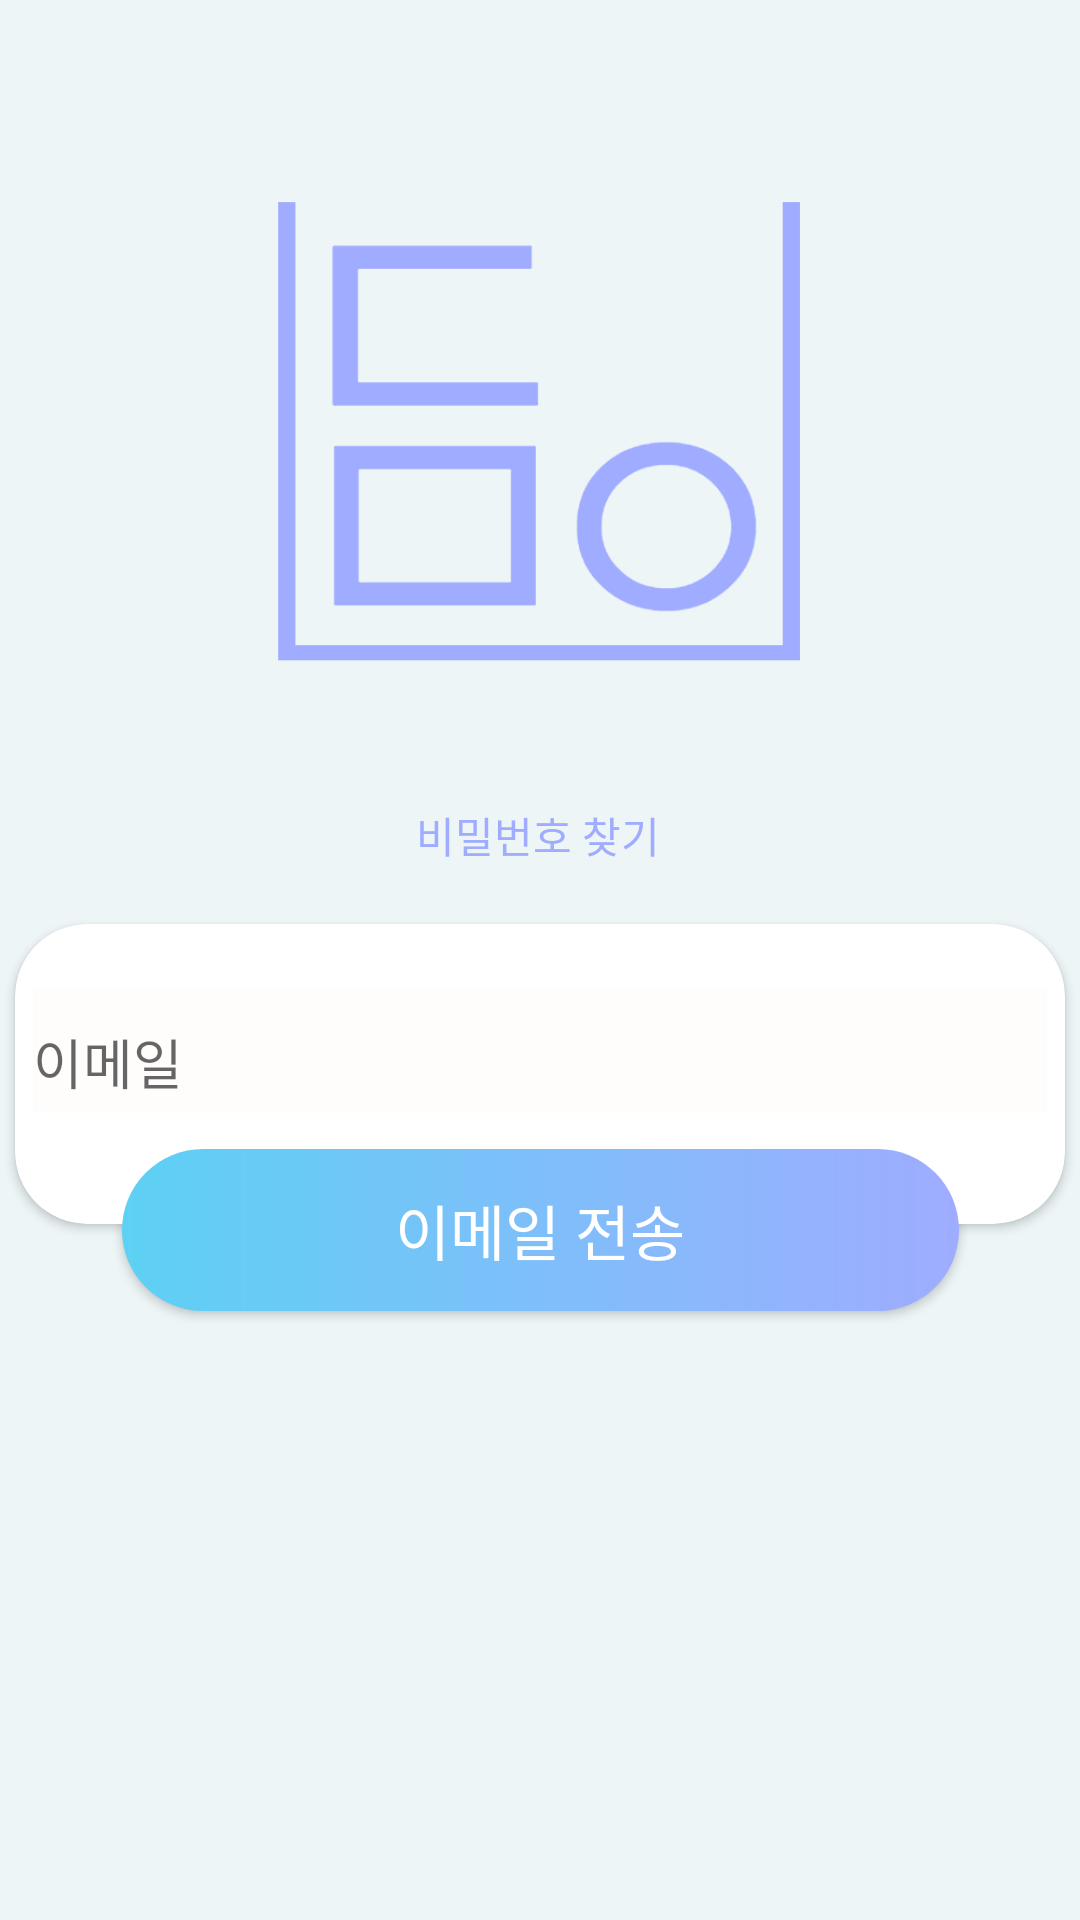

Layout XML and referenced resources for this Android screen:
<!-- AndroidManifest.xml: application theme Theme.AppCompat.Light.NoActionBar -->
<!-- res/layout/activity_reset_password.xml -->
<?xml version="1.0" encoding="utf-8"?>
<androidx.constraintlayout.widget.ConstraintLayout
    xmlns:android="http://schemas.android.com/apk/res/android"
    xmlns:app="http://schemas.android.com/apk/res-auto"
    xmlns:tools="http://schemas.android.com/tools"
    android:layout_width="match_parent"
    android:layout_height="match_parent"
    tools:context=".UserLoginActivity">

    <TextView
        android:id="@+id/background_color_tv"
        android:layout_width="match_parent"
        android:layout_height="match_parent"
        android:background="@color/background"
        />




    <ImageView
        android:id="@+id/ResetPasswordView_Logo_iv"
        android:layout_width="188dp"
        android:layout_height="184dp"
        android:layout_marginTop="44dp"
        app:layout_constraintBottom_toTopOf="@+id/ResetPasswordView_cv"
        app:layout_constraintEnd_toEndOf="parent"
        app:layout_constraintHorizontal_bias="0.497"
        app:layout_constraintStart_toStartOf="parent"
        app:layout_constraintTop_toTopOf="parent"
        app:layout_constraintVertical_bias="0.0"
        app:srcCompat="@drawable/dama_logo_skyblue" />

    <TextView
        android:id="@+id/ResetPasswordView_title_tv"
        android:layout_width="wrap_content"
        android:layout_height="wrap_content"
        android:layout_marginTop="40dp"
        android:text="비밀번호 찾기"
        android:textColor="@color/mainColor"
        app:layout_constraintBottom_toTopOf="@+id/ResetPasswordView_cv"
        app:layout_constraintEnd_toEndOf="parent"
        app:layout_constraintHorizontal_bias="0.498"
        app:layout_constraintStart_toStartOf="parent"
        app:layout_constraintTop_toBottomOf="@+id/ResetPasswordView_Logo_iv"
        app:layout_constraintVertical_bias="0.0" />

    <androidx.cardview.widget.CardView
        android:id="@+id/ResetPasswordView_cv"
        android:layout_width="350dp"
        android:layout_height="100dp"
        android:layout_marginStart="24dp"
        android:layout_marginEnd="24dp"
        app:cardCornerRadius="24dp"
        app:layout_constraintBottom_toBottomOf="parent"
        app:layout_constraintEnd_toEndOf="parent"
        app:layout_constraintHorizontal_bias="0.5"
        app:layout_constraintStart_toStartOf="parent"
        app:layout_constraintTop_toTopOf="parent"
        app:layout_constraintVertical_bias="0.7"
        android:layout_marginBottom="100dp">

        <LinearLayout
            android:layout_width="match_parent"
            android:layout_height="match_parent"
            android:orientation="vertical">

            <com.google.android.material.textfield.TextInputLayout
                android:layout_width="match_parent"
                android:layout_height="53dp"
                android:layout_marginTop="10dp"
                android:paddingStart="6dp"
                android:paddingEnd="6dp">

                <com.google.android.material.textfield.TextInputEditText
                    android:id="@+id/ResetPasswordView_email_tv"
                    android:layout_width="match_parent"
                    android:layout_height="53dp"
                    android:background="#FFFCFC"
                    android:drawableStart="@drawable/ic_email"
                    android:drawablePadding="6dp"
                    android:hint="이메일"
                    android:inputType="textEmailAddress"
                    android:paddingEnd="6dp" />
            </com.google.android.material.textfield.TextInputLayout>


        </LinearLayout>
    </androidx.cardview.widget.CardView>

    <Button
        android:id="@+id/ResetPasswordView_btn"
        android:layout_width="279dp"
        android:layout_height="54dp"
        android:background="@drawable/login_join_btn"
        android:text="이메일 전송"
        android:textColor="#FFFFFF"
        android:textSize="20sp"
        app:layout_constraintTop_toTopOf="@+id/ResetPasswordView_cv"
        android:layout_marginTop="75dp"
        app:layout_constraintEnd_toEndOf="@+id/ResetPasswordView_cv"
        app:layout_constraintStart_toStartOf="@+id/ResetPasswordView_cv"
        tools:layout_editor_absoluteY="450dp" />


</androidx.constraintlayout.widget.ConstraintLayout>
<!-- resources referenced by this layout -->
<resources>
  <color name="background">#EDF5F7</color>
  <color name="mainColor">#9FACFF</color>
  <!-- drawable dama_logo_skyblue: png bitmap (drawable, 15931 bytes) -->
  <!-- drawable login_join_btn (drawable) -->
  <?xml version="1.0" encoding="utf-8"?>
  <shape xmlns:android="http://schemas.android.com/apk/res/android" android:shape="rectangle">
      <gradient android:startColor="@color/subColor" android:endColor="@color/mainColor"  android:type="linear"/>
      <corners android:radius="50dp"/>
  </shape>
  <color name="subColor">#5DD1F4</color>
</resources>
